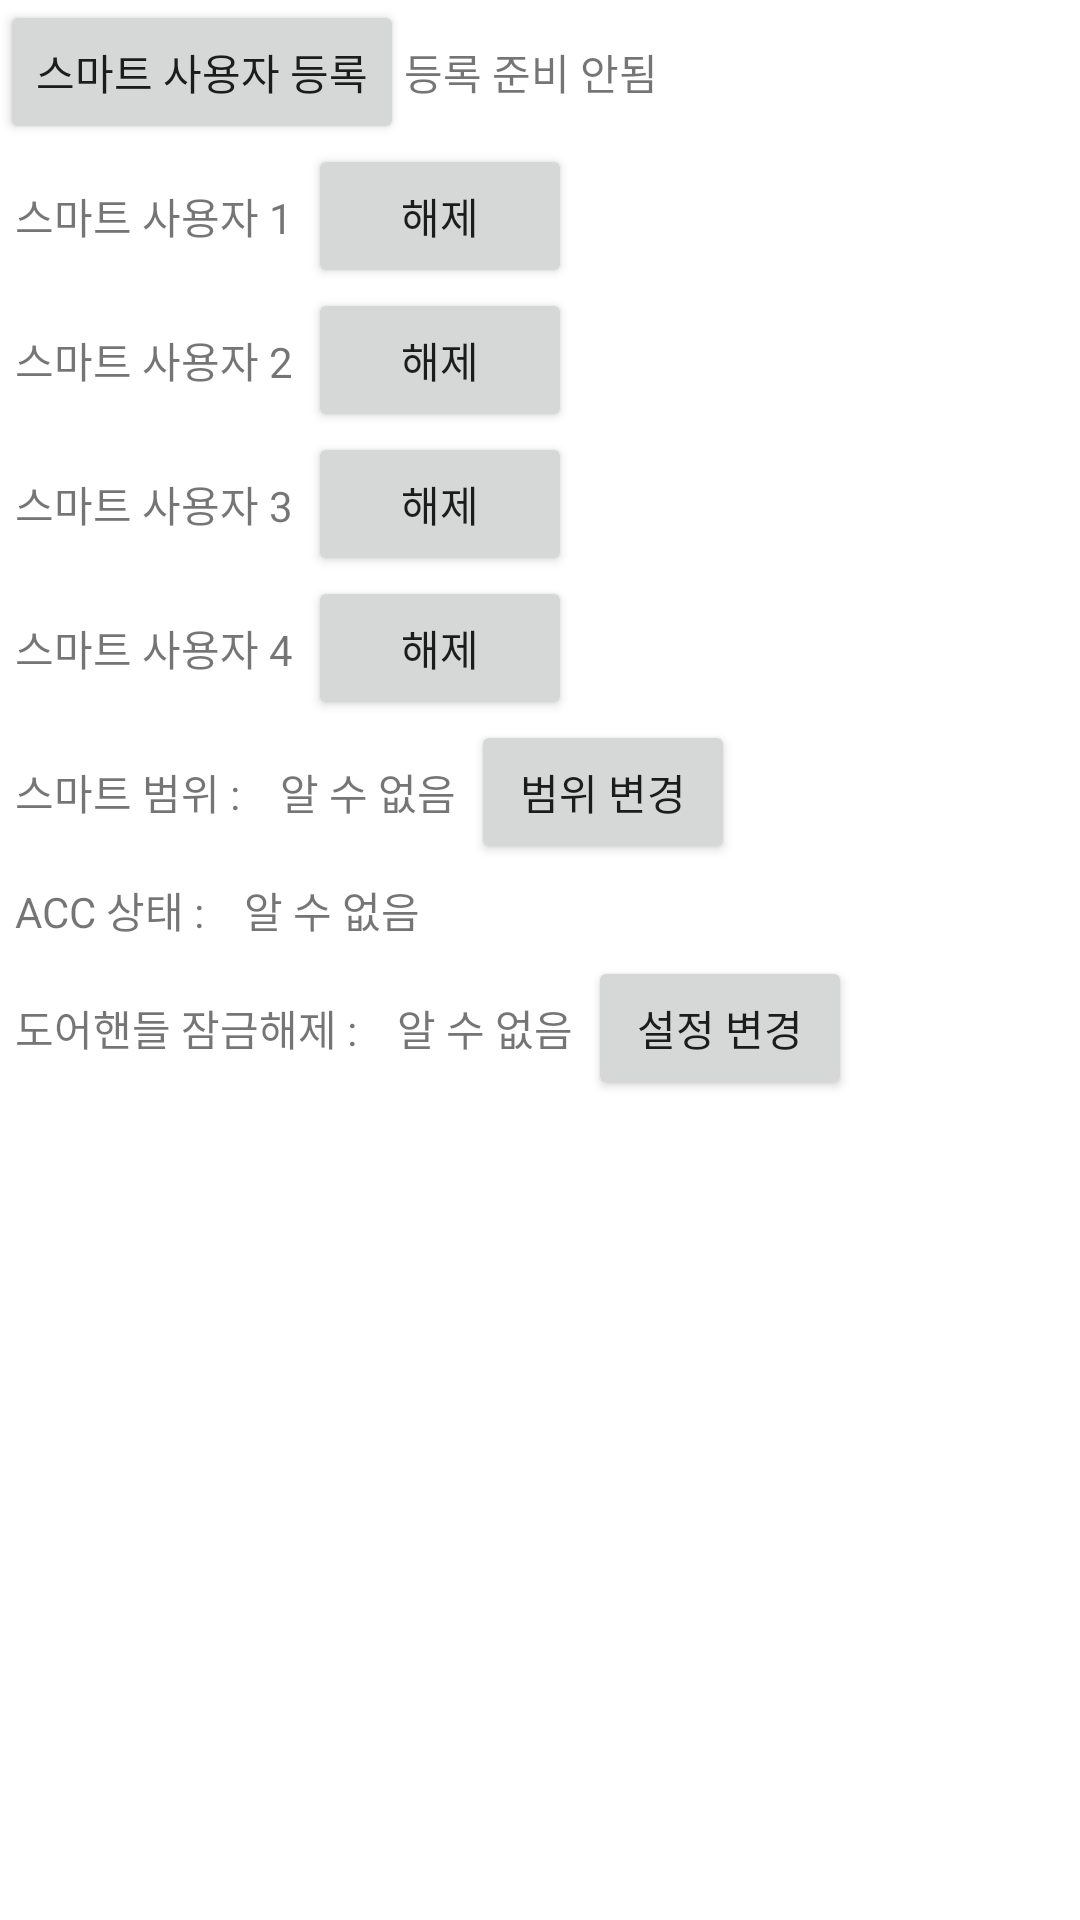

This screen was rendered from an Android layout file. Write that file and the resources it references.
<!-- AndroidManifest.xml: application theme Theme.KeyfreecarAPI -->
<!-- res/layout/fragment_settings.xml -->
<?xml version="1.0" encoding="utf-8"?>
<FrameLayout xmlns:android="http://schemas.android.com/apk/res/android"
    xmlns:tools="http://schemas.android.com/tools"
    android:layout_width="match_parent"
    android:layout_height="match_parent"
    tools:context=".Settings">

    <LinearLayout
        android:layout_width="match_parent"
        android:layout_height="match_parent"
        android:orientation="vertical">
    <LinearLayout
        android:layout_width="match_parent"
        android:layout_height="wrap_content"
        android:orientation="horizontal">
        <Button
            android:id="@+id/registerSmart"
            android:layout_width="wrap_content"
            android:layout_height="wrap_content"
            android:text="스마트 사용자 등록"/>
        <TextView
            android:layout_width="wrap_content"
            android:layout_height="wrap_content"
            android:id="@+id/smartPrepared"
            android:text="등록 준비 안됨"/>
    </LinearLayout>

        <LinearLayout
            android:layout_width="match_parent"
            android:layout_height="wrap_content"
            android:orientation="horizontal">

            <TextView
                android:id="@+id/smartRegistered1"
                android:layout_width="wrap_content"
                android:layout_height="wrap_content"
                android:padding="5dp"
                android:text="스마트 사용자 1" />

            <Button
                android:id="@+id/unregisterSmart1"
                android:layout_width="wrap_content"
                android:layout_height="wrap_content"
                android:text="해제" />
        </LinearLayout>

        <LinearLayout
            android:layout_width="match_parent"
            android:layout_height="wrap_content"
            android:orientation="horizontal">

            <TextView
                android:id="@+id/smartRegistered2"
                android:layout_width="wrap_content"
                android:layout_height="wrap_content"
                android:padding="5dp"
                android:text="스마트 사용자 2" />

            <Button
                android:id="@+id/unregisterSmart2"
                android:layout_width="wrap_content"
                android:layout_height="wrap_content"
                android:text="해제" />
        </LinearLayout>

        <LinearLayout
            android:layout_width="match_parent"
            android:layout_height="wrap_content"
            android:orientation="horizontal">

            <TextView
                android:id="@+id/smartRegistered3"
                android:layout_width="wrap_content"
                android:layout_height="wrap_content"
                android:padding="5dp"
                android:text="스마트 사용자 3" />

            <Button
                android:id="@+id/unregisterSmart3"
                android:layout_width="wrap_content"
                android:layout_height="wrap_content"
                android:text="해제" />
        </LinearLayout>

        <LinearLayout
            android:layout_width="match_parent"
            android:layout_height="wrap_content"
            android:orientation="horizontal">

            <TextView
                android:id="@+id/smartRegistered4"
                android:layout_width="wrap_content"
                android:layout_height="wrap_content"
                android:padding="5dp"
                android:text="스마트 사용자 4" />

            <Button
                android:id="@+id/unregisterSmart4"
                android:layout_width="wrap_content"
                android:layout_height="wrap_content"
                android:text="해제" />
        </LinearLayout>
        <LinearLayout
            android:layout_width="match_parent"
            android:layout_height="wrap_content"
            android:orientation="horizontal">

            <TextView
                android:layout_width="wrap_content"
                android:layout_height="wrap_content"
                android:padding="5dp"
                android:text="스마트 범위 : " />
            <TextView
                android:id="@+id/smartRange"
                android:layout_width="wrap_content"
                android:layout_height="wrap_content"
                android:padding="5dp"
                android:text="알 수 없음" />

            <Button
                android:id="@+id/changeSmartRange"
                android:layout_width="wrap_content"
                android:layout_height="wrap_content"
                android:text="범위 변경" />
        </LinearLayout>
        <LinearLayout
            android:layout_width="match_parent"
            android:layout_height="wrap_content"
            android:orientation="horizontal">

            <TextView
                android:layout_width="wrap_content"
                android:layout_height="wrap_content"
                android:padding="5dp"
                android:text="ACC 상태 : " />

            <TextView
                android:id="@+id/accState"
                android:layout_width="wrap_content"
                android:layout_height="wrap_content"
                android:padding="5dp"
                android:text="알 수 없음" />
        </LinearLayout>
        <LinearLayout
            android:layout_width="match_parent"
            android:layout_height="wrap_content"
            android:orientation="horizontal">

            <TextView
                android:layout_width="wrap_content"
                android:layout_height="wrap_content"
                android:padding="5dp"
                android:text="도어핸들 잠금해제 : " />

            <TextView
                android:id="@+id/doorhandleUnlock"
                android:layout_width="wrap_content"
                android:layout_height="wrap_content"
                android:padding="5dp"
                android:text="알 수 없음" />
            <Button
                android:id="@+id/doorhandleChange"
                android:layout_width="wrap_content"
                android:layout_height="wrap_content"
                android:text="설정 변경" />

        </LinearLayout>
    </LinearLayout>

</FrameLayout>
<!-- resources referenced by this layout -->
<resources>
  <style name="Theme.KeyfreecarAPI" parent="Theme.MaterialComponents.DayNight.DarkActionBar">
          
          <item name="colorPrimary">@color/purple_500</item>
          <item name="colorPrimaryVariant">@color/purple_700</item>
          <item name="colorOnPrimary">@color/white</item>
          
          <item name="colorSecondary">@color/teal_200</item>
          <item name="colorSecondaryVariant">@color/teal_700</item>
          <item name="colorOnSecondary">@color/black</item>
          
          <item name="android:statusBarColor" tools:targetApi="l">?attr/colorPrimaryVariant</item>
          <item name="android:windowDisablePreview">true</item>
  
          
      </style>
  <!-- not gathered from this repository: default colours our renderer supplied (Android Studio template values) -->
  <color name="purple_500">#FF6200EE</color>
  <color name="purple_700">#FF3700B3</color>
  <color name="teal_200">#FF03DAC5</color>
  <color name="teal_700">#FF018786</color>
  <color name="black">#FF000000</color>
  <color name="white">#FFFFFFFF</color>
</resources>
